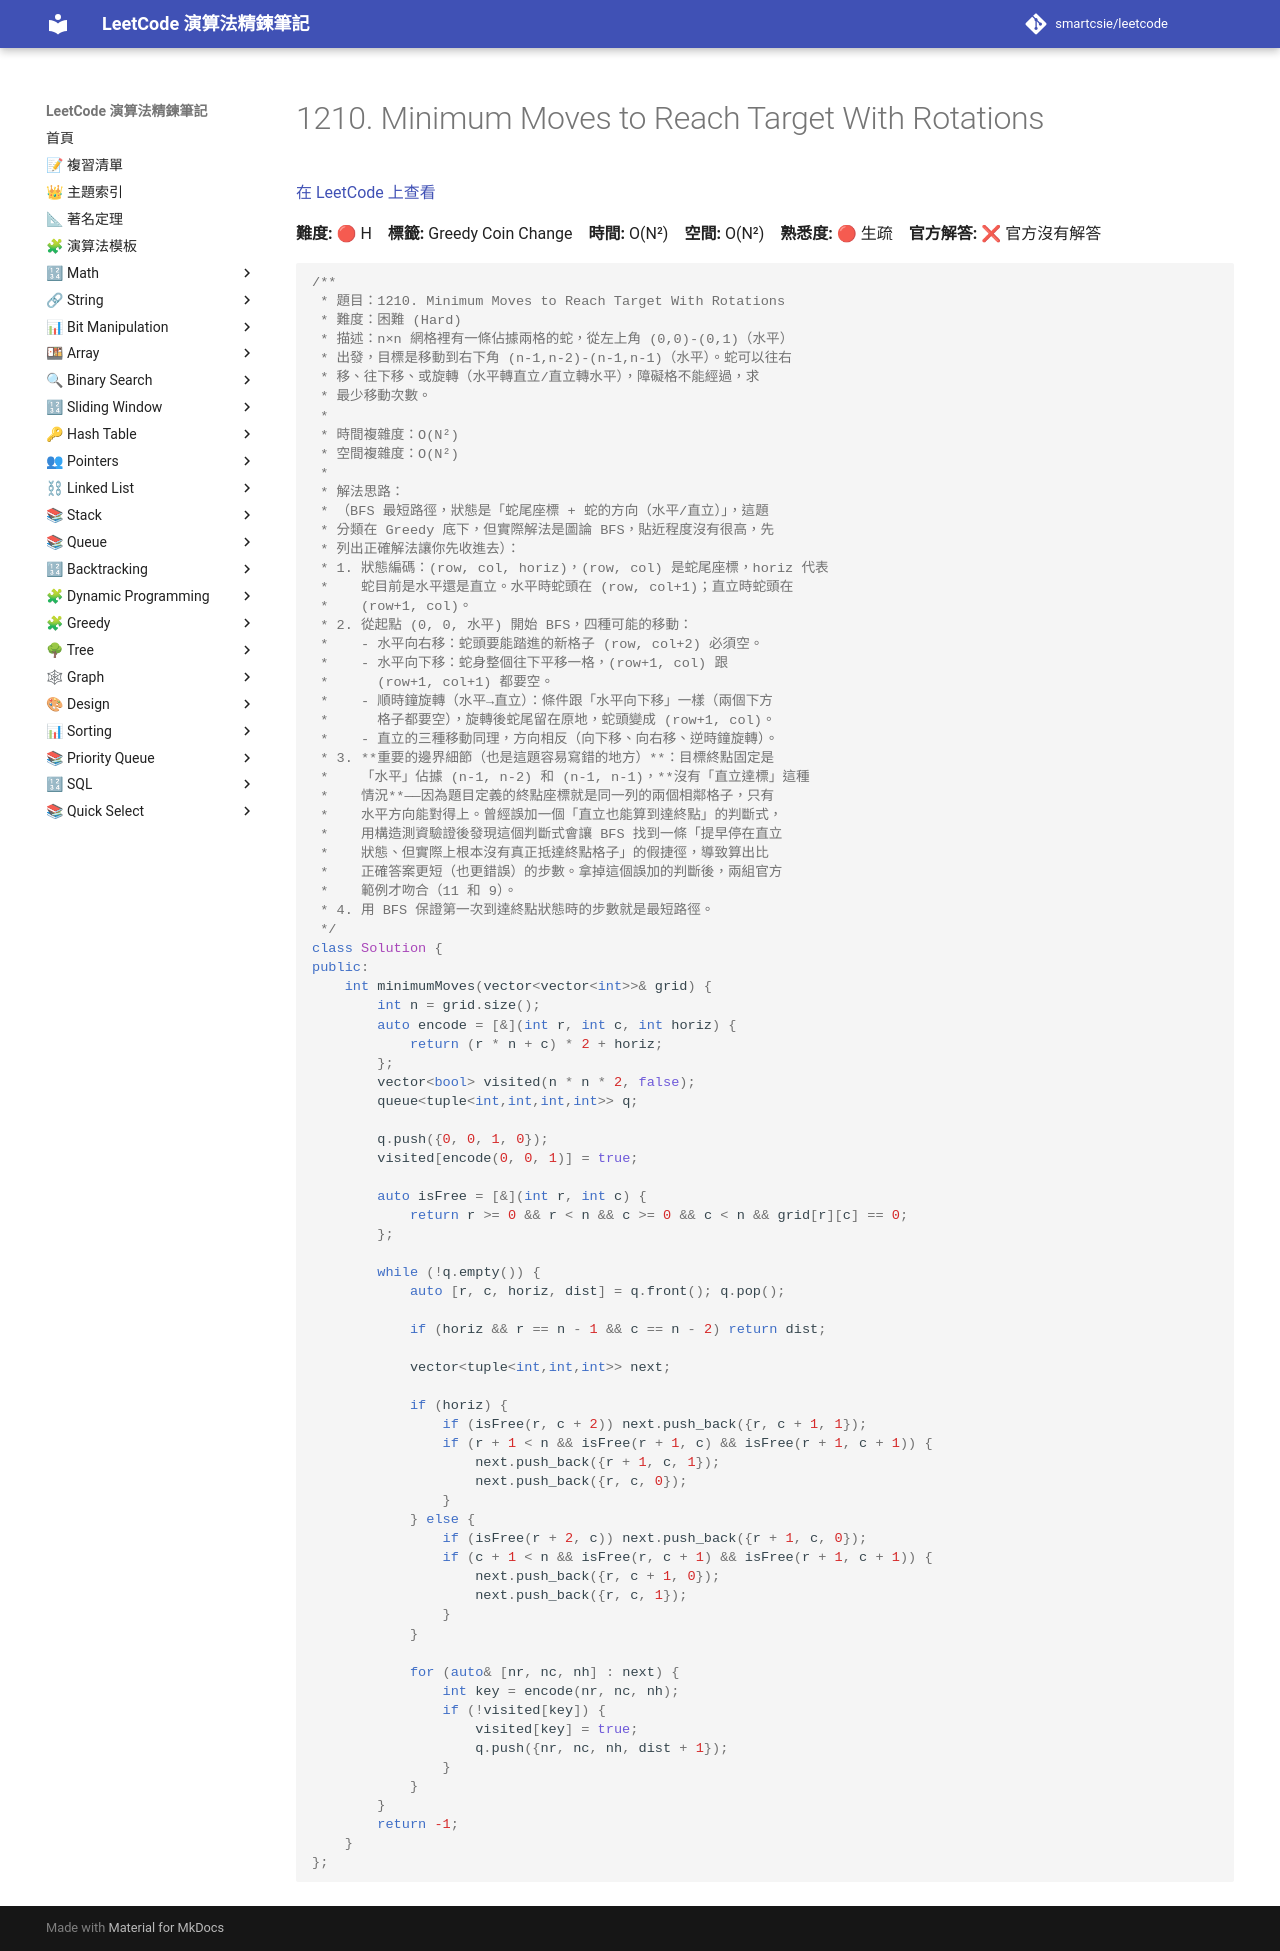

repository: smartcsie/leetcode · page: problems/1210/index.html · generator: mkdocs

# 1210. Minimum Moves to Reach Target With Rotations

[在 LeetCode 上查看](https://leetcode.com/problems/minimum-moves-to-reach-target-with-rotations/)

**難度:** 🔴 H　**標籤:** Greedy Coin Change　**時間:** O(N²)　**空間:** O(N²)　**熟悉度:** 🔴 生疏　**官方解答:** ❌ 官方沒有解答

```cpp
/**
 * 題目：1210. Minimum Moves to Reach Target With Rotations
 * 難度：困難 (Hard)
 * 描述：n×n 網格裡有一條佔據兩格的蛇，從左上角 (0,0)-(0,1)（水平）
 * 出發，目標是移動到右下角 (n-1,n-2)-(n-1,n-1)（水平）。蛇可以往右
 * 移、往下移、或旋轉（水平轉直立/直立轉水平），障礙格不能經過，求
 * 最少移動次數。
 *
 * 時間複雜度：O(N²)
 * 空間複雜度：O(N²)
 *
 * 解法思路：
 * （BFS 最短路徑，狀態是「蛇尾座標 + 蛇的方向（水平/直立）」，這題
 * 分類在 Greedy 底下，但實際解法是圖論 BFS，貼近程度沒有很高，先
 * 列出正確解法讓你先收進去）：
 * 1. 狀態編碼：(row, col, horiz)，(row, col) 是蛇尾座標，horiz 代表
 *    蛇目前是水平還是直立。水平時蛇頭在 (row, col+1)；直立時蛇頭在
 *    (row+1, col)。
 * 2. 從起點 (0, 0, 水平) 開始 BFS，四種可能的移動：
 *    - 水平向右移：蛇頭要能踏進的新格子 (row, col+2) 必須空。
 *    - 水平向下移：蛇身整個往下平移一格，(row+1, col) 跟
 *      (row+1, col+1) 都要空。
 *    - 順時鐘旋轉（水平→直立）：條件跟「水平向下移」一樣（兩個下方
 *      格子都要空），旋轉後蛇尾留在原地，蛇頭變成 (row+1, col)。
 *    - 直立的三種移動同理，方向相反（向下移、向右移、逆時鐘旋轉）。
 * 3. **重要的邊界細節（也是這題容易寫錯的地方）**：目標終點固定是
 *    「水平」佔據 (n-1, n-2) 和 (n-1, n-1)，**沒有「直立達標」這種
 *    情況**——因為題目定義的終點座標就是同一列的兩個相鄰格子，只有
 *    水平方向能對得上。曾經誤加一個「直立也能算到達終點」的判斷式，
 *    用構造測資驗證後發現這個判斷式會讓 BFS 找到一條「提早停在直立
 *    狀態、但實際上根本沒有真正抵達終點格子」的假捷徑，導致算出比
 *    正確答案更短（也更錯誤）的步數。拿掉這個誤加的判斷後，兩組官方
 *    範例才吻合（11 和 9）。
 * 4. 用 BFS 保證第一次到達終點狀態時的步數就是最短路徑。
 */
class Solution {
public:
    int minimumMoves(vector<vector<int>>& grid) {
        int n = grid.size();
        auto encode = [&](int r, int c, int horiz) {
            return (r * n + c) * 2 + horiz;
        };
        vector<bool> visited(n * n * 2, false);
        queue<tuple<int,int,int,int>> q;

        q.push({0, 0, 1, 0});
        visited[encode(0, 0, 1)] = true;

        auto isFree = [&](int r, int c) {
            return r >= 0 && r < n && c >= 0 && c < n && grid[r][c] == 0;
        };

        while (!q.empty()) {
            auto [r, c, horiz, dist] = q.front(); q.pop();

            if (horiz && r == n - 1 && c == n - 2) return dist;

            vector<tuple<int,int,int>> next;

            if (horiz) {
                if (isFree(r, c + 2)) next.push_back({r, c + 1, 1});
                if (r + 1 < n && isFree(r + 1, c) && isFree(r + 1, c + 1)) {
                    next.push_back({r + 1, c, 1});
                    next.push_back({r, c, 0});
                }
            } else {
                if (isFree(r + 2, c)) next.push_back({r + 1, c, 0});
                if (c + 1 < n && isFree(r, c + 1) && isFree(r + 1, c + 1)) {
                    next.push_back({r, c + 1, 0});
                    next.push_back({r, c, 1});
                }
            }

            for (auto& [nr, nc, nh] : next) {
                int key = encode(nr, nc, nh);
                if (!visited[key]) {
                    visited[key] = true;
                    q.push({nr, nc, nh, dist + 1});
                }
            }
        }
        return -1;
    }
};
```
